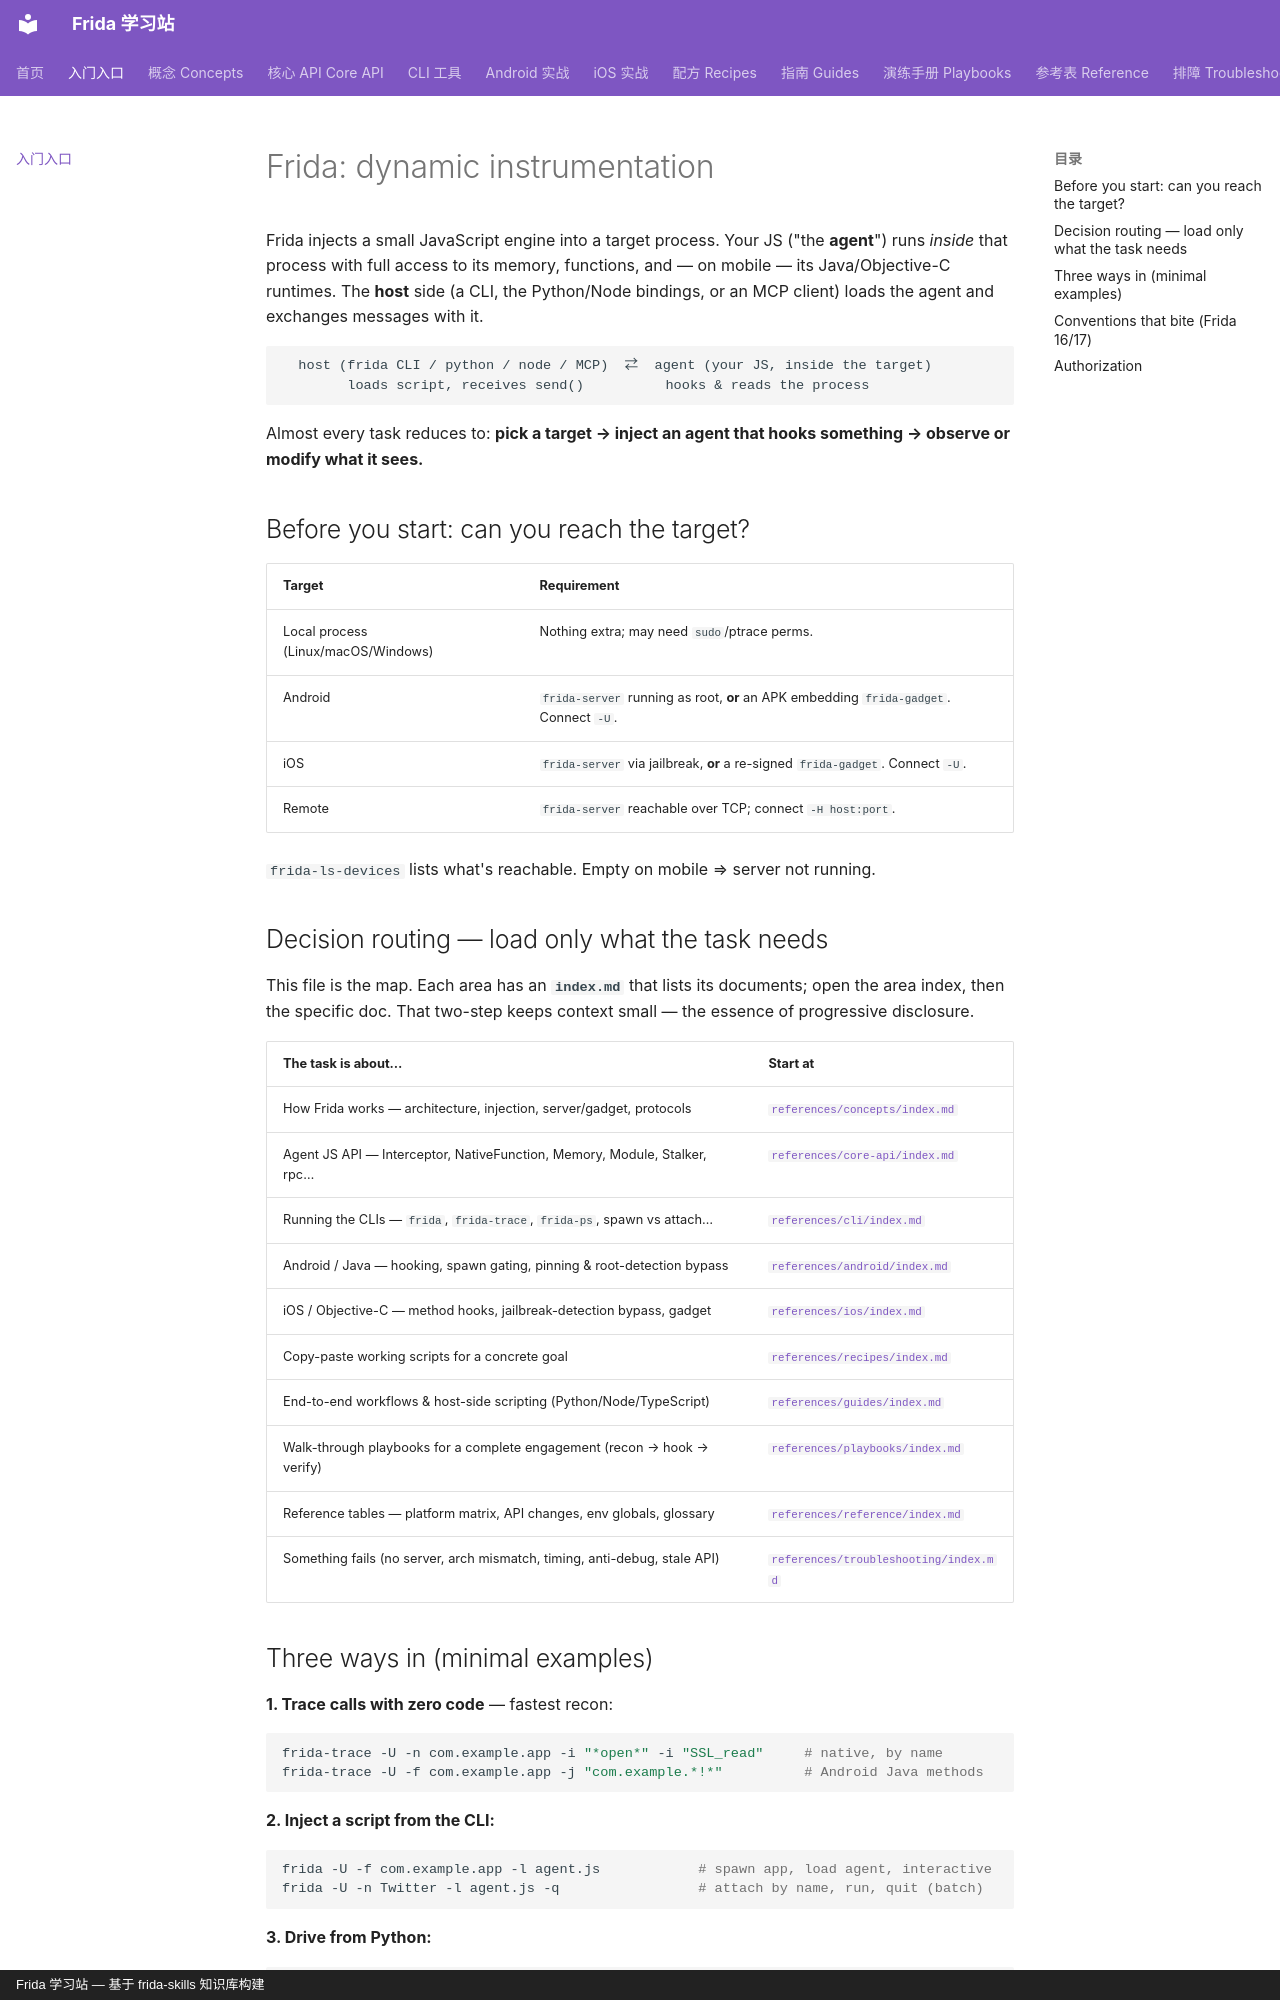

repository: android-security-engineer/frida-skills · page: SKILL/index.html · generator: mkdocs · copyright: Frida 学习站 — 基于 frida-skills 知识库构建

---
name: frida
description: >-
  Use Frida, the dynamic instrumentation toolkit, to hook, trace, inspect, and
  modify running native or mobile apps at runtime. Trigger when the user wants to
  hook or trace function/method calls, intercept or patch a running process,
  bypass a runtime check (SSL pinning, root/jailbreak/debugger detection), dump
  arguments or memory, spawn an app under instrumentation, write a Frida
  JavaScript agent, or drive the frida / frida-trace CLIs (Android, iOS, Linux,
  macOS, Windows). Covers Frida 16/17 APIs.
---

# Frida: dynamic instrumentation

Frida injects a small JavaScript engine into a target process. Your JS ("the
**agent**") runs *inside* that process with full access to its memory, functions,
and — on mobile — its Java/Objective-C runtimes. The **host** side (a CLI, the
Python/Node bindings, or an MCP client) loads the agent and exchanges messages
with it.

```
  host (frida CLI / python / node / MCP)  ⇄  agent (your JS, inside the target)
        loads script, receives send()          hooks & reads the process
```

Almost every task reduces to: **pick a target → inject an agent that hooks
something → observe or modify what it sees.**

## Before you start: can you reach the target?

| Target | Requirement |
| --- | --- |
| Local process (Linux/macOS/Windows) | Nothing extra; may need `sudo`/ptrace perms. |
| Android | `frida-server` running as root, **or** an APK embedding `frida-gadget`. Connect `-U`. |
| iOS | `frida-server` via jailbreak, **or** a re-signed `frida-gadget`. Connect `-U`. |
| Remote | `frida-server` reachable over TCP; connect `-H host:port`. |

`frida-ls-devices` lists what's reachable. Empty on mobile ⇒ server not running.

## Decision routing — load only what the task needs

This file is the map. Each area has an **`index.md`** that lists its documents;
open the area index, then the specific doc. That two-step keeps context small —
the essence of progressive disclosure.

| The task is about… | Start at |
| --- | --- |
| How Frida works — architecture, injection, server/gadget, protocols | [`references/concepts/index.md`](references/concepts/index.md) |
| Agent JS API — Interceptor, NativeFunction, Memory, Module, Stalker, rpc… | [`references/core-api/index.md`](references/core-api/index.md) |
| Running the CLIs — `frida`, `frida-trace`, `frida-ps`, spawn vs attach… | [`references/cli/index.md`](references/cli/index.md) |
| Android / Java — hooking, spawn gating, pinning & root-detection bypass | [`references/android/index.md`](references/android/index.md) |
| iOS / Objective-C — method hooks, jailbreak-detection bypass, gadget | [`references/ios/index.md`](references/ios/index.md) |
| Copy-paste working scripts for a concrete goal | [`references/recipes/index.md`](references/recipes/index.md) |
| End-to-end workflows & host-side scripting (Python/Node/TypeScript) | [`references/guides/index.md`](references/guides/index.md) |
| Walk-through playbooks for a complete engagement (recon → hook → verify) | [`references/playbooks/index.md`](references/playbooks/index.md) |
| Reference tables — platform matrix, API changes, env globals, glossary | [`references/reference/index.md`](references/reference/index.md) |
| Something fails (no server, arch mismatch, timing, anti-debug, stale API) | [`references/troubleshooting/index.md`](references/troubleshooting/index.md) |
